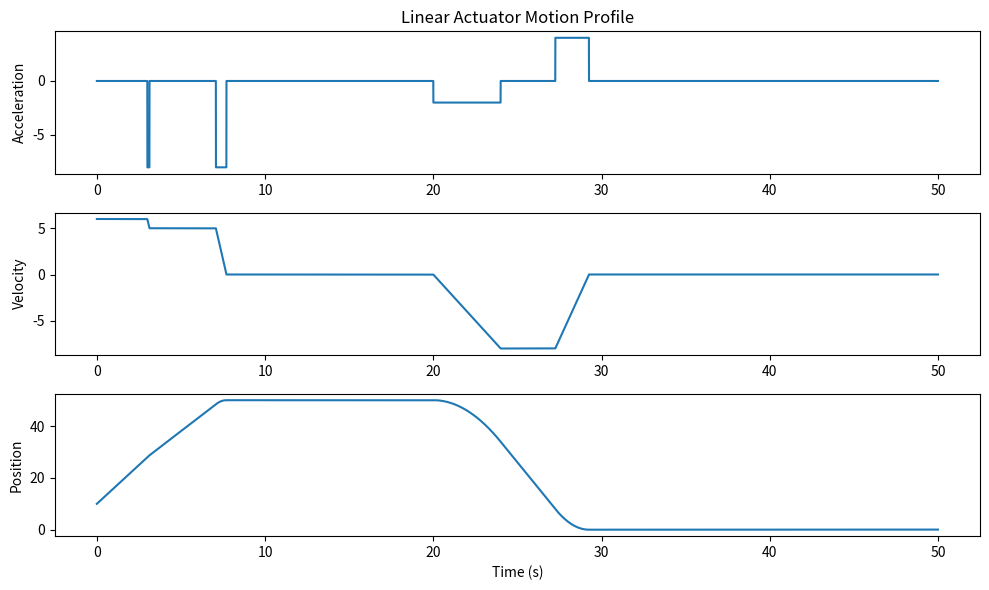

Write Python code to recreate this figure.
from matplotlib import pyplot as plt
import numpy as np
from math import sqrt

class LinearActuatorSimulator:

    @staticmethod
    def generate_motion_profile(
        user_acceleration,
        user_goal_position,
        user_velocity,
        user_deceleration,
        initial_position,
        initial_velocity,
        ):

      # Ignore signs of user input
        user_acceleration = abs(user_acceleration)
        user_goal_position = abs(user_goal_position)
        user_velocity = abs(user_velocity)
        user_deceleration = abs(user_deceleration)
        
        sign = 1

      # If initial velocity is greater than user velocity, start out decelerating
        if initial_velocity > user_velocity:
            user_acceleration = -user_deceleration

      # Calculate relative values
        relative_goal_position = user_goal_position - initial_position
        relative_user_velocity = user_velocity - initial_velocity

        if relative_goal_position < 0:
            sign = -1
            relative_goal_position = abs(relative_goal_position)

      # Calculate time and distances to extremes
        time_to_max_velocity = relative_user_velocity / user_acceleration
        distance_to_max_velocity = 0.5 * user_acceleration * time_to_max_velocity ** 2 + initial_velocity * time_to_max_velocity

        time_to_no_velocity = user_velocity / user_deceleration
        distance_to_no_velocity = 0.5 * user_deceleration * time_to_no_velocity ** 2

      # Validate User Input is physically possible
        valid = LinearActuatorSimulator.validate_input(
            user_acceleration,
            user_deceleration,
            user_velocity,
            relative_goal_position,
            initial_velocity,
            )
        if not valid:
            print('Not a valid movement')
            return [0,0,0,0], [0,0,0,0]

      # Handle Triangle Motion Profile if necessary
        if distance_to_max_velocity + distance_to_no_velocity > abs(relative_goal_position):
            numerator = ((sqrt(user_deceleration * (user_acceleration + user_deceleration)
                                    * (2 * user_acceleration * relative_goal_position + initial_velocity**2))
                                    - user_acceleration * initial_velocity - user_deceleration * initial_velocity))
                                    
            time_to_max_velocity = numerator / (user_acceleration * (user_acceleration + user_deceleration))
            time_to_no_velocity = numerator / (user_deceleration * (user_deceleration + user_acceleration))
            
            const_v_time = 0
            time_under_initial = initial_velocity / user_deceleration
              
      # If not calculate time with no accel
        else:
            const_v_time = abs(((relative_goal_position
                            - (distance_to_no_velocity
                            + distance_to_max_velocity)) / user_velocity))
            time_under_initial = 0
            
        total_time = time_to_no_velocity + time_to_max_velocity + const_v_time + time_under_initial
        time_array = [0, time_to_max_velocity, time_to_max_velocity + const_v_time, total_time]
        accelerations = [sign*user_acceleration, 0, sign*-user_deceleration, 0]

        return time_array, accelerations

    @staticmethod
    def validate_input(
        user_acceleration,
        user_deceleration,
        user_velocity,
        relative_goal_position,
        initial_velocity,
        ):
        
        if user_acceleration == 0 or user_deceleration == 0:
            print('Acceleration and Deceleration must be greater than 0')
            return False
        if user_velocity == 0:
            print('Velocity must be greater than 0')
            return False
        if abs(relative_goal_position) < 0.5 * user_deceleration * (initial_velocity/user_deceleration) ** 2:
            print('Goal position is too close to the initial position')
            return False
        return True


class Operations:

    def __init__(self, initial_velocity, initial_position):
        self.last_value = 0
        self.last_acceleration = 0
        self.current_velocity = initial_velocity
        self.current_position = initial_position

    def step(self, acceleration, t):
        deltatime = t - self.last_value
        self.current_velocity += self.last_acceleration * deltatime
        self.current_position += self.current_velocity * deltatime + 0.5 * acceleration * deltatime**2
        self.last_value = t
        self.last_acceleration = acceleration
        return self.current_position, self.current_velocity

def plot_data(
    discretized_times,
    positions,
    velocities,
    discretized_accel,
    ):

    plt.figure(figsize=(10, 6))
    plt.subplot(3, 1, 3)
    
    plt.plot(discretized_times, positions, label='Position')
    plt.xlabel('Time (s)')
    plt.ylabel('Position')

    plt.subplot(3, 1, 2)
    plt.plot(discretized_times, velocities, label='Velocity')
    plt.ylabel('Velocity')

    plt.subplot(3, 1, 1)
    plt.plot(discretized_times, discretized_accel,
    label='Acceleration')
    plt.title('Linear Actuator Motion Profile')
    plt.ylabel('Acceleration')

    plt.tight_layout()
    plt.show()


def simulate(
    sim_total_time,
    initial_position,
    initial_velocity,
    ):
    
    sim_time_array = np.arange(0, sim_total_time, 1/sample_rate)
    sim_accelerations = np.zeros_like(sim_time_array)
    sim_positions = np.zeros_like(sim_time_array)
    sim_velocities = np.zeros_like(sim_time_array)

    Motor1 = Operations(initial_velocity, initial_position)

    # Time : (user_accel, user_goal_pos, user_velocity, user_decel)
    move_commands = {3: (6, 50, 5, 8), 
                     20: (2, 0, 8, 4)}

    command_time = list(move_commands.keys())
    j = 0

    for (i, t) in enumerate(sim_time_array):
        if j < len(command_time) and t > command_time[j] - 1 / (2 * sample_rate) and t < command_time[j] + 1 / (2 * sample_rate):
            continuous_time_array, continuous_accelerations = LinearActuatorSimulator.generate_motion_profile(
                *move_commands[command_time[j]],
                sim_positions[i - 1],
                sim_velocities[i - 1])

            continuous_time_array += t
            j += 1

            for k in range(3):
                indices = np.where((sim_time_array > continuous_time_array[k]) 
                                   & (sim_time_array < continuous_time_array[k + 1]))[0]
                sim_accelerations[indices] = continuous_accelerations[k]

        sim_positions[i], sim_velocities[i] = Motor1.step(sim_accelerations[i], t)

    print(sim_accelerations[-1])
    print(sim_velocities[-1])
    print(sim_positions[-1])

    plot_data(sim_time_array, sim_positions, sim_velocities, sim_accelerations)


def main():
    # (sim_total_time, initial_position, initial_velocity)
    simulate(50, 10, 6)

sample_rate = 10000.0
main()

  # FUNCTION CALL
  # time_array, accelerations = LinearActuatorSimulator.generate_motion_profile(
  #     user_acceleration = 3,
  #     user_goal_position = 20,
  #     user_velocity = 15,
  #     user_deceleration = 10,
  #     initial_position = 0,
  #     initial_velocity = 20,
  # )
